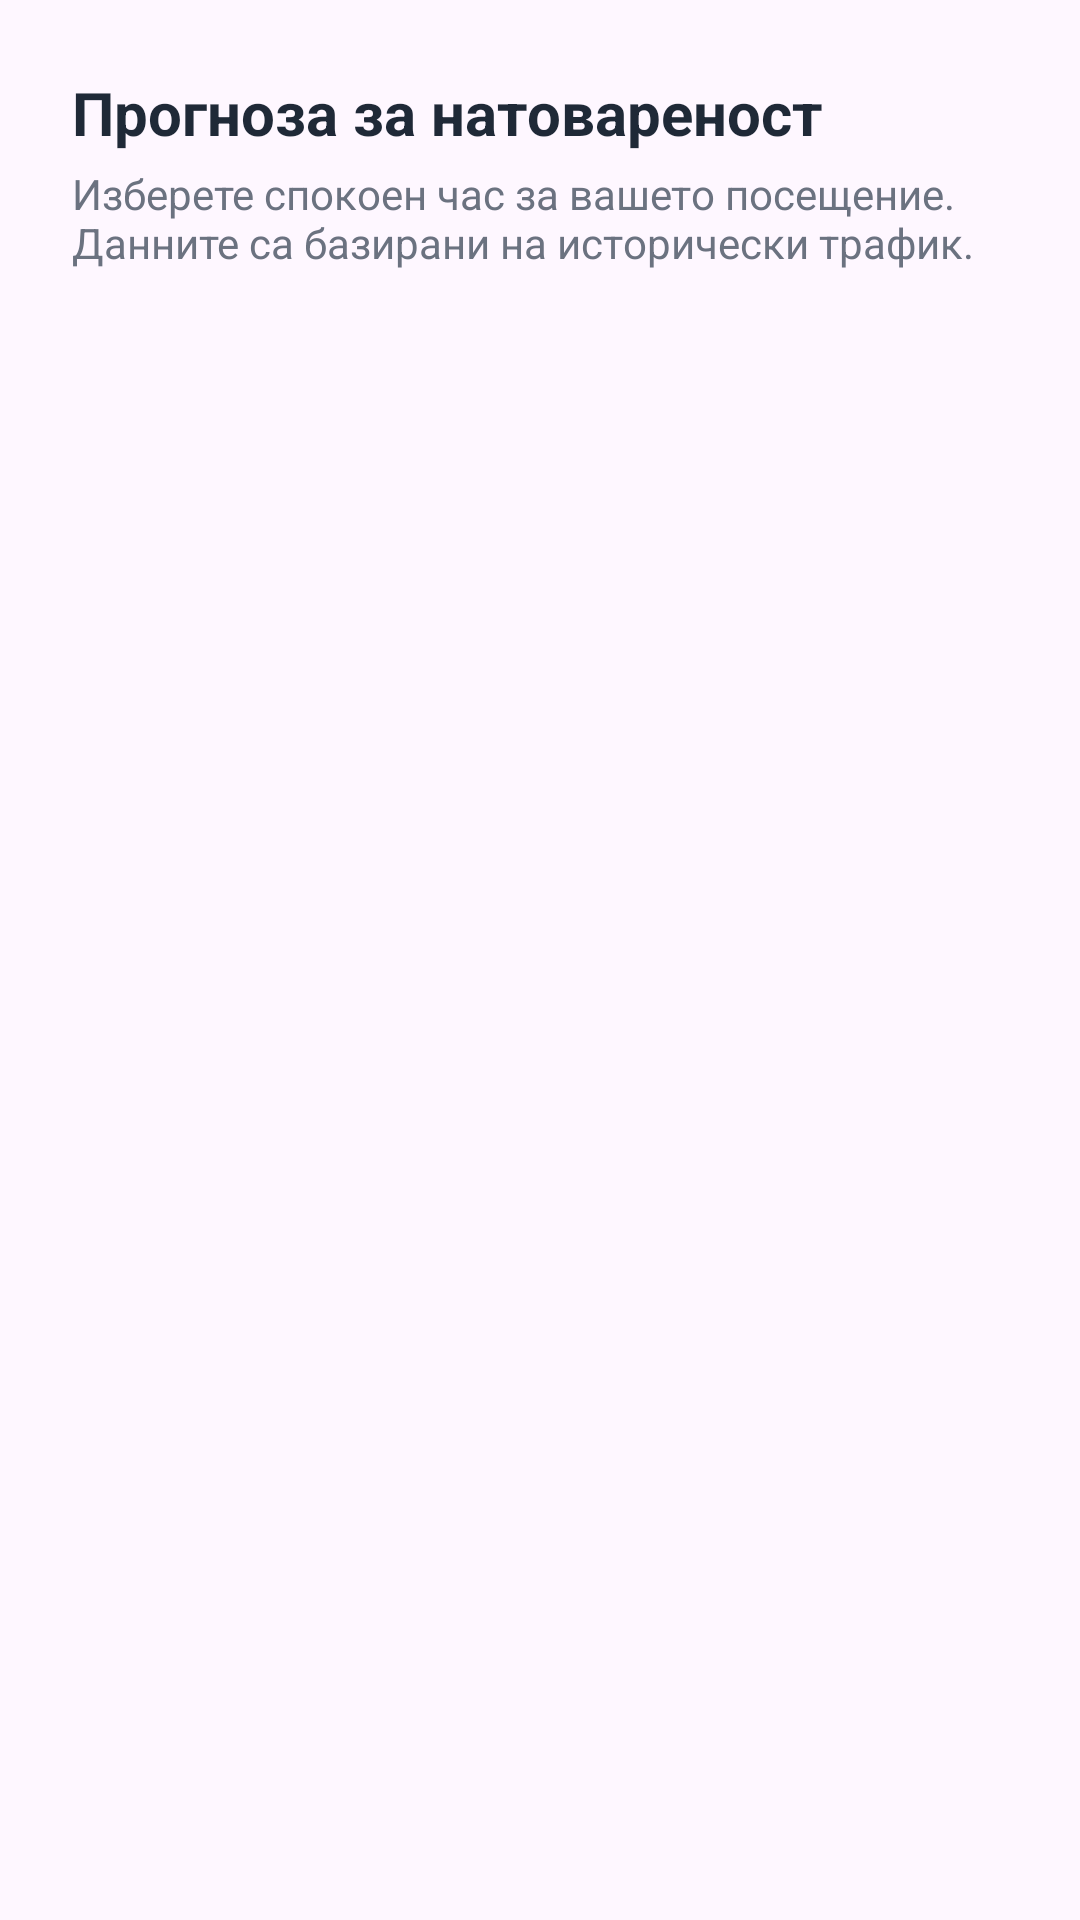

Android layout source for this screen:
<!-- AndroidManifest.xml: application theme Theme.SmartAssistant -->
<!-- res/layout/layout_best_time_bottom_sheet.xml -->
<?xml version="1.0" encoding="utf-8"?>
<LinearLayout xmlns:android="http://schemas.android.com/apk/res/android"
    android:layout_width="match_parent"
    android:layout_height="wrap_content"
    android:orientation="vertical"
    android:background="?attr/colorSurface"
    android:padding="24dp">

    <TextView
        android:layout_width="match_parent"
        android:layout_height="wrap_content"
        android:text="Прогноза за натовареност"
        android:textSize="20sp"
        android:textStyle="bold"
        android:textColor="@color/textColorPrimary"/>

    <TextView
        android:layout_width="match_parent"
        android:layout_height="wrap_content"
        android:text="Изберете спокоен час за вашето посещение. Данните са базирани на исторически трафик."
        android:textSize="14sp"
        android:textColor="@color/textColorSecondary"
        android:layout_marginTop="4dp"
        android:layout_marginBottom="16dp"/>

    <androidx.recyclerview.widget.RecyclerView
        android:id="@+id/recyclerHourlyForecast"
        android:layout_width="match_parent"
        android:layout_height="wrap_content"
        android:orientation="horizontal" />

</LinearLayout>
<!-- resources referenced by this layout -->
<resources>
  <color name="textColorPrimary">#1F2937</color>
  <color name="textColorSecondary">#6B7280</color>
  <style name="Theme.SmartAssistant" parent="Theme.Material3.DayNight.NoActionBar">
          <item name="colorPrimary">@color/primaryColor</item>
          <item name="colorSecondary">@color/colorAccent</item>
          <item name="android:windowBackground">@color/backgroundColor</item>
          <item name="android:textColorPrimary">@color/textColorPrimary</item>
          <item name="android:textColorSecondary">@color/textColorSecondary</item>
      </style>
  <color name="primaryColor">#3F51B5</color>
  <color name="colorAccent">#FF4081</color>
  <color name="backgroundColor">#F3F4F6</color>
</resources>
